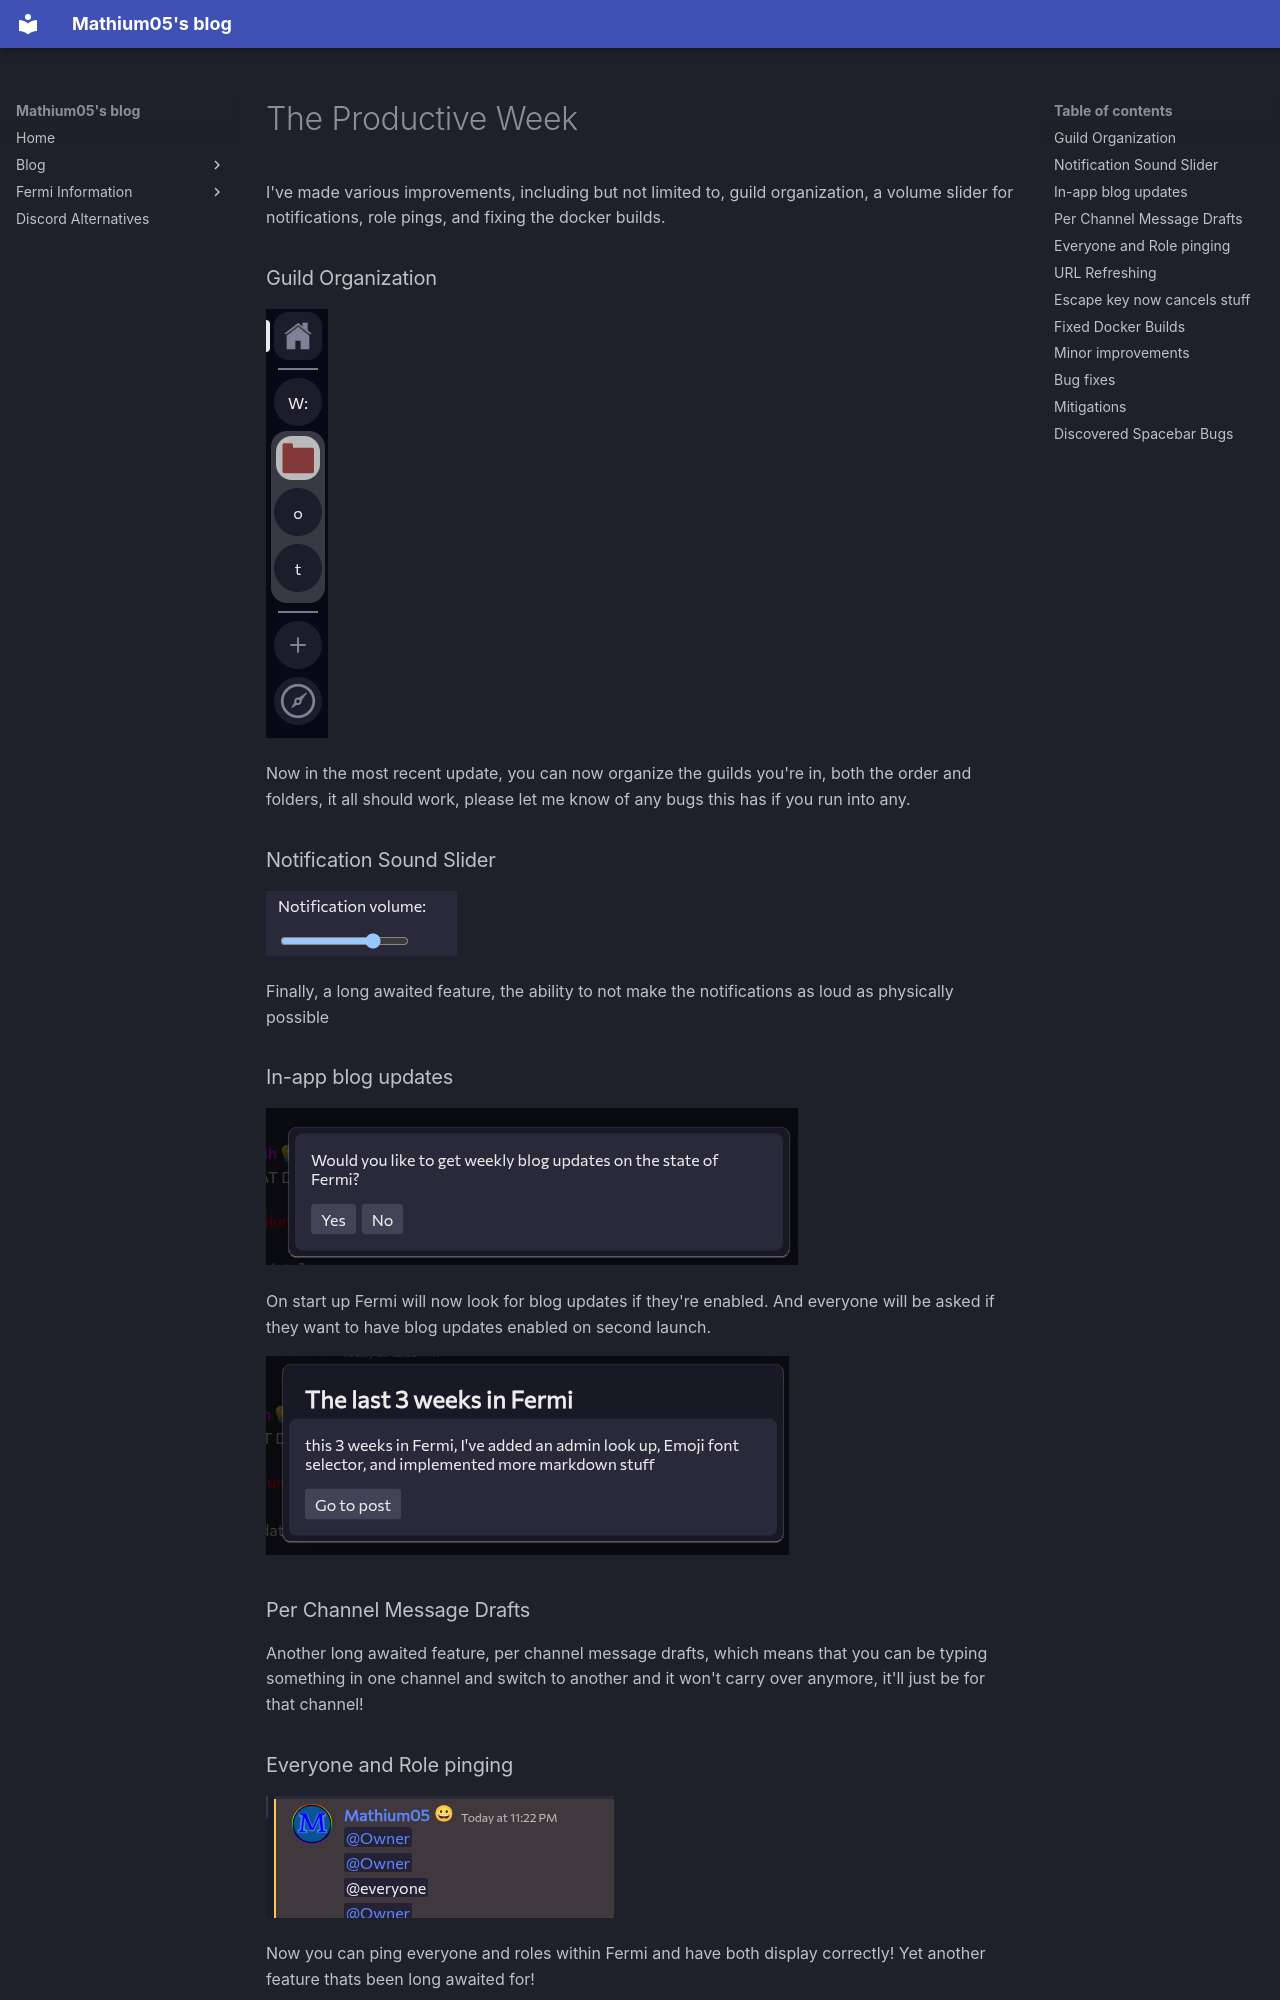

repository: MathMan05/fermi-blog · page: blog/posts/updates-19/index.html · generator: mkdocs

---
date:
  created: 2025-09-19
pin: true
links:
  - Homepage: index.md
  - Fermi: https://fermi.chat
categories:
  - Fermi
tags:
  - fermi
authors:
  - mathium05
slug: updates
comments: true
description: Fermi has had various improvements, including but not limited to, guild organization, a volume slider for notifications, role pings, and fixing the docker builds.
---
# The Productive Week

I've made various improvements, including but not limited to, guild organization, a volume slider for notifications, role pings, and fixing the docker builds.

<!-- more -->
### Guild Organization
![](../assets/updates-20_20250919201349561.png)

Now in the most recent update, you can now organize the guilds you're in, both the order and folders, it all should work, please let me know of any bugs this has if you run into any.

### Notification Sound Slider
![](../assets/updates-20_20250916171321975.png)

Finally, a long awaited feature, the ability to not make the notifications as loud as physically possible

### In-app blog updates
![](../assets/updates-20_20250917130114618.png)

On start up Fermi will now look for blog updates if they're enabled. And everyone will be asked if they want to have blog updates enabled on second launch.

![](../assets/updates-20_20250917130251667.png)

### Per Channel Message Drafts
Another long awaited feature, per channel message drafts, which means that you can be typing something in one channel and switch to another and it won't carry over anymore, it'll just be for that channel!

### Everyone and Role pinging
![](../assets/updates-20_20250918235240847.png)

Now you can ping everyone and roles within Fermi and have both display correctly! Yet another feature thats been long awaited for!

### URL Refreshing
Now Fermi will refresh attachment URLs instead of displaying a dead file to the user.

### Escape key now cancels stuff
Escape makes it so you're not replying to anyone, and also wipes your attachments.

Implements [this](https://github.com/MathMan05/Fermi/issues/111) issue

### Fixed Docker Builds
Docker builds now *should* be working again, so anyone who uses docker should be pleased to know this.
